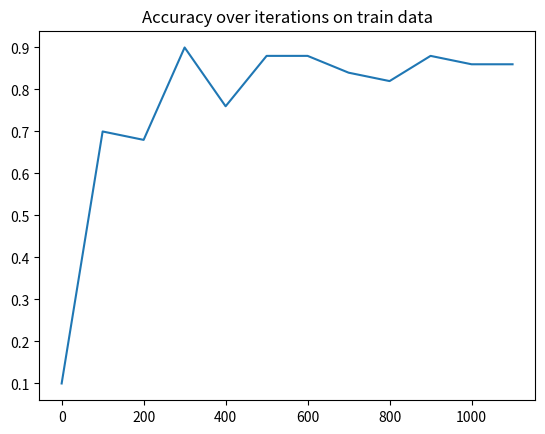

Here is the Python script that generated this plot:
import matplotlib.pyplot as plt

accuracies = [0.1, 0.69999999, 0.68000001, 0.89999998, 0.75999999, 0.88, 0.88, 0.83999997, 0.81999999, 0.88, 0.86000001, 0.86000001]
iterations = [0, 100, 200, 300, 400, 500, 600, 700, 800, 900, 1000, 1100]


plt.plot(iterations, accuracies)
plt.title('Accuracy over iterations on train data')
plt.show()